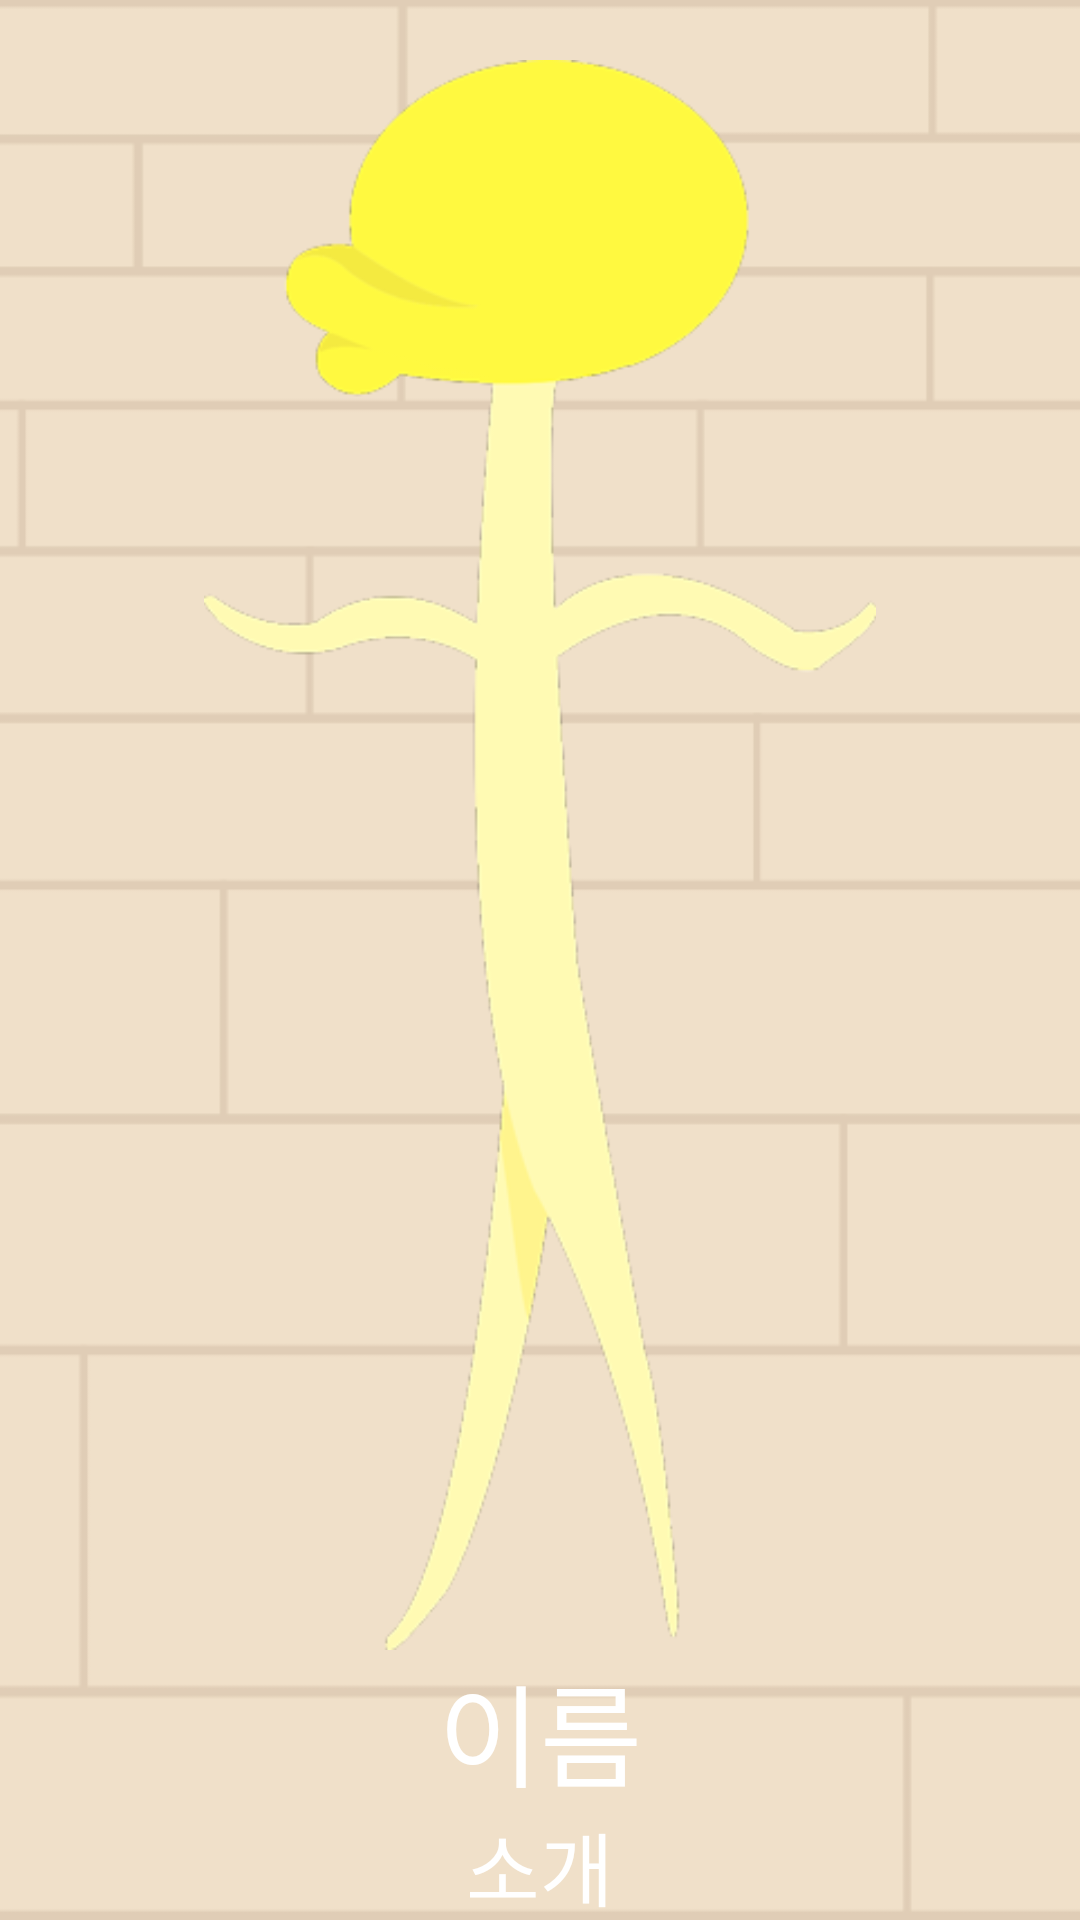

Write the Android layout XML for this screen, with the resource values it uses.
<!-- AndroidManifest.xml: application theme AppTheme -->
<!-- res/layout/activity_image.xml -->
<?xml version="1.0" encoding="utf-8"?>
<LinearLayout xmlns:android="http://schemas.android.com/apk/res/android"
    android:orientation="vertical" android:layout_width="match_parent"
    android:layout_height="match_parent"
    android:background="@drawable/play_back"
    >
    <LinearLayout
        android:layout_width="match_parent"
        android:layout_height="match_parent"
        android:layout_gravity="center"
        android:gravity="center"
        android:orientation="vertical"
        >
        <LinearLayout
            android:layout_width="match_parent"
            android:layout_height="20dp"
            >
        </LinearLayout>
        <LinearLayout
            android:gravity="center"
            android:layout_weight="1"
            android:layout_width="wrap_content"
            android:layout_height="wrap_content"
            android:layout_gravity="center"
            android:orientation="vertical"
            >
            <ImageView
                android:layout_gravity="center"
                android:id="@+id/img"
                android:layout_width="wrap_content"
                android:layout_height="wrap_content"
                android:src="@drawable/bean1"
                />
        </LinearLayout>
        <LinearLayout
            android:layout_gravity="center"
            android:layout_weight="5"
            android:layout_width="match_parent"
            android:layout_height="match_parent"
            android:orientation="vertical"
            >
            <TextView
                android:layout_gravity="center"
                android:gravity="center"
                android:layout_weight="1"
                android:id="@+id/img_text"
                android:layout_width="wrap_content"
                android:layout_height="wrap_content"
                android:text="이름"
                android:textSize="18pt"
                android:textColor="@color/white"
                />
            <TextView
                android:layout_gravity="center"
                android:gravity="center"
                android:layout_weight="1"
                android:id="@+id/img_story"
                android:layout_width="wrap_content"
                android:layout_height="wrap_content"
                android:text="소개"
                android:textSize="13pt"
                android:textColor="@color/white"
                />
        </LinearLayout>
    </LinearLayout>

</LinearLayout>
<!-- resources referenced by this layout -->
<resources>
  <color name="white">#FFFFFF</color>
  <!-- drawable bean1: png bitmap (drawable, 31470 bytes) -->
  <!-- drawable play_back: png bitmap (drawable, 4397 bytes) -->
  <style name="AppTheme" parent="Theme.AppCompat.Light.DarkActionBar">
          
          <item name="colorPrimary">@color/colorPrimary</item>
          <item name="colorPrimaryDark">@color/colorPrimaryDark</item>
          <item name="colorAccent">@color/colorAccent</item>
      </style>
  <color name="colorPrimary">#3F51B5</color>
  <color name="colorPrimaryDark">#303F9F</color>
  <color name="colorAccent">#FF4081</color>
</resources>
